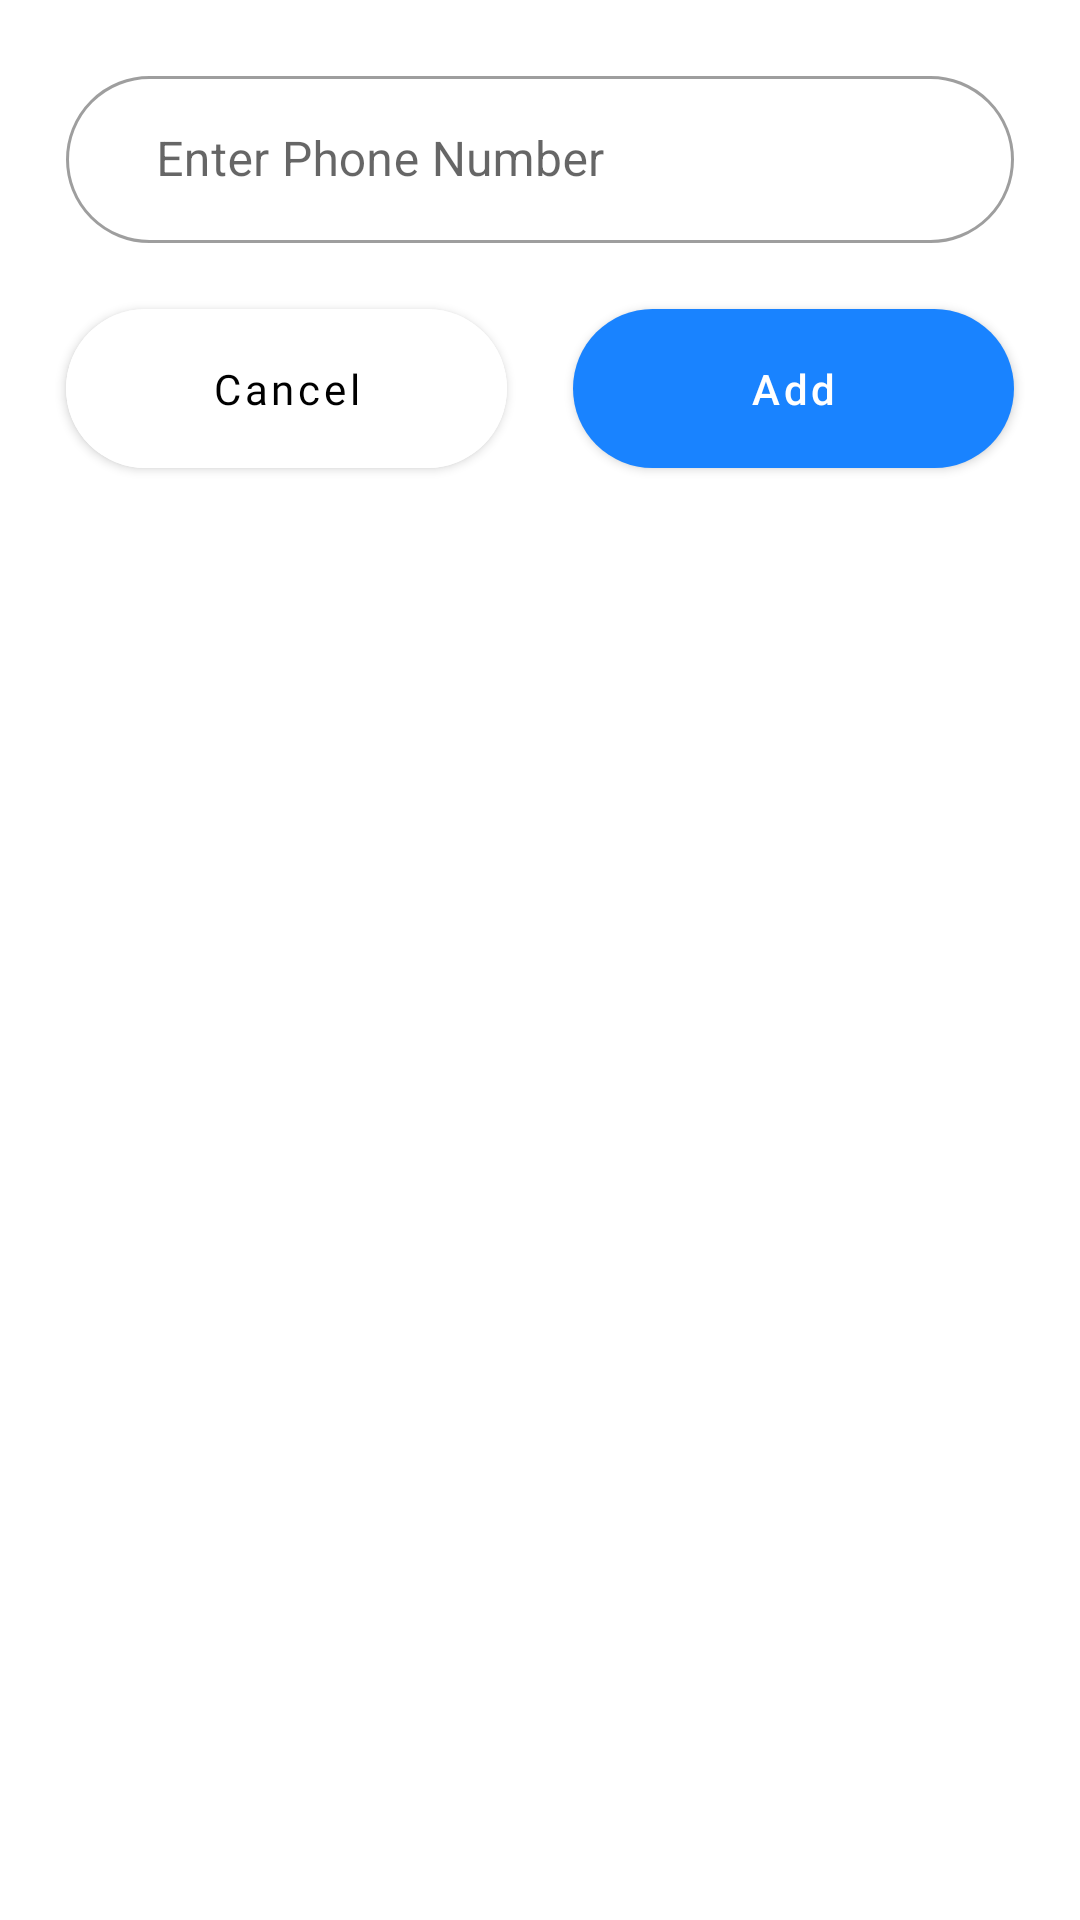

Reconstruct the res/layout file that produces this screen, plus the resources it refers to.
<!-- AndroidManifest.xml: application theme Theme.AceDrops -->
<!-- res/layout/phn_no_dialog.xml -->
<?xml version="1.0" encoding="utf-8"?>
<androidx.constraintlayout.widget.ConstraintLayout xmlns:android="http://schemas.android.com/apk/res/android"
    xmlns:app="http://schemas.android.com/apk/res-auto"
    android:layout_width="match_parent"
    android:layout_height="wrap_content"
    android:paddingVertical="20dp"
    android:isScrollContainer="true">

    <com.google.android.material.textfield.TextInputLayout
        android:id="@+id/phn_no_layout"
        style="@style/Widget.MaterialComponents.TextInputLayout.OutlinedBox"
        android:layout_width="0dp"
        android:layout_height="wrap_content"
        android:layout_marginHorizontal="22dp"
        app:boxCornerRadiusBottomEnd="30dp"
        app:boxCornerRadiusBottomStart="30dp"
        app:boxCornerRadiusTopEnd="30dp"
        app:boxCornerRadiusTopStart="30dp"
        app:helperTextTextColor="#FD0320"
        app:layout_constraintEnd_toEndOf="parent"
        app:layout_constraintStart_toStartOf="parent"
        app:layout_constraintTop_toTopOf="parent">

        <com.google.android.material.textfield.TextInputEditText
            android:id="@+id/phn_no"
            android:layout_width="match_parent"
            android:layout_height="wrap_content"
            android:layout_marginTop="5dp"
            android:hint="@string/enter_phone_number"
            android:inputType="phone"
            android:paddingStart="30dp"
            android:paddingEnd="30dp"
            android:textColorHint="#4D000000" />
    </com.google.android.material.textfield.TextInputLayout>

    <com.google.android.material.button.MaterialButton
        android:id="@+id/add_btn"
        android:layout_width="0dp"
        android:layout_height="65dp"
        android:layout_marginStart="11dp"
        android:layout_marginTop="16dp"
        android:layout_marginEnd="22dp"
        android:text="@string/add"
        android:textAllCaps="false"
        app:cornerRadius="30dp"
        app:layout_constraintEnd_toEndOf="parent"
        app:layout_constraintHorizontal_weight="1"
        app:layout_constraintStart_toStartOf="@+id/guideline2"
        app:layout_constraintTop_toBottomOf="@+id/phn_no_layout" />

    <com.google.android.material.button.MaterialButton
        android:id="@+id/cancel_btn"
        style="@style/TextColor"
        android:layout_width="0dp"
        android:layout_height="65dp"
        android:layout_marginStart="22dp"
        android:layout_marginTop="16dp"
        android:layout_marginEnd="11dp"
        android:backgroundTint="@color/white"
        android:text="@string/cancel"
        android:textAllCaps="false"
        app:cornerRadius="30dp"
        app:layout_constraintEnd_toStartOf="@+id/guideline2"
        app:layout_constraintHorizontal_weight="1"
        app:layout_constraintStart_toStartOf="parent"
        app:layout_constraintTop_toBottomOf="@+id/phn_no_layout" />

    <androidx.constraintlayout.widget.Guideline
        android:id="@+id/guideline2"
        android:layout_width="wrap_content"
        android:layout_height="wrap_content"
        android:orientation="vertical"
        app:layout_constraintGuide_percent="0.5" />

</androidx.constraintlayout.widget.ConstraintLayout>
<!-- resources referenced by this layout -->
<resources>
  <color name="white">#FFFFFFFF</color>
  <string name="add">Add</string>
  <string name="cancel">Cancel</string>
  <string name="enter_phone_number">Enter Phone Number</string>
  <style name="TextColor">
          <item name="android:textColor">@color/black</item>
          <item name="android:fontFamily">@font/mulish_semi_bold</item>
      </style>
  <style name="Theme.AceDrops" parent="Theme.MaterialComponents.DayNight.NoActionBar">
          
          <item name="colorPrimary">@color/blue</item>
          <item name="colorPrimaryVariant">@color/blue</item>
          <item name="colorOnPrimary">@color/white</item>
          
          <item name="colorSecondary">@color/teal_200</item>
          <item name="colorSecondaryVariant">@color/teal_700</item>
          <item name="colorOnSecondary">@color/black</item>
          
          <item name="android:statusBarColor" tools:targetApi="l">?attr/colorPrimaryVariant</item>
          
      </style>
  <color name="black">#FF000000</color>
  <color name="blue">#1983FF</color>
  <color name="teal_200">#FF03DAC5</color>
  <color name="teal_700">#FF018786</color>
</resources>
